Run: headless pygame with SDL's dummy video driver; simulated clock (each Clock.tick advances the game by its frame time, no real sleeping); random seed 0; keys injected as events and as key.get_pressed() state; no mouse input.
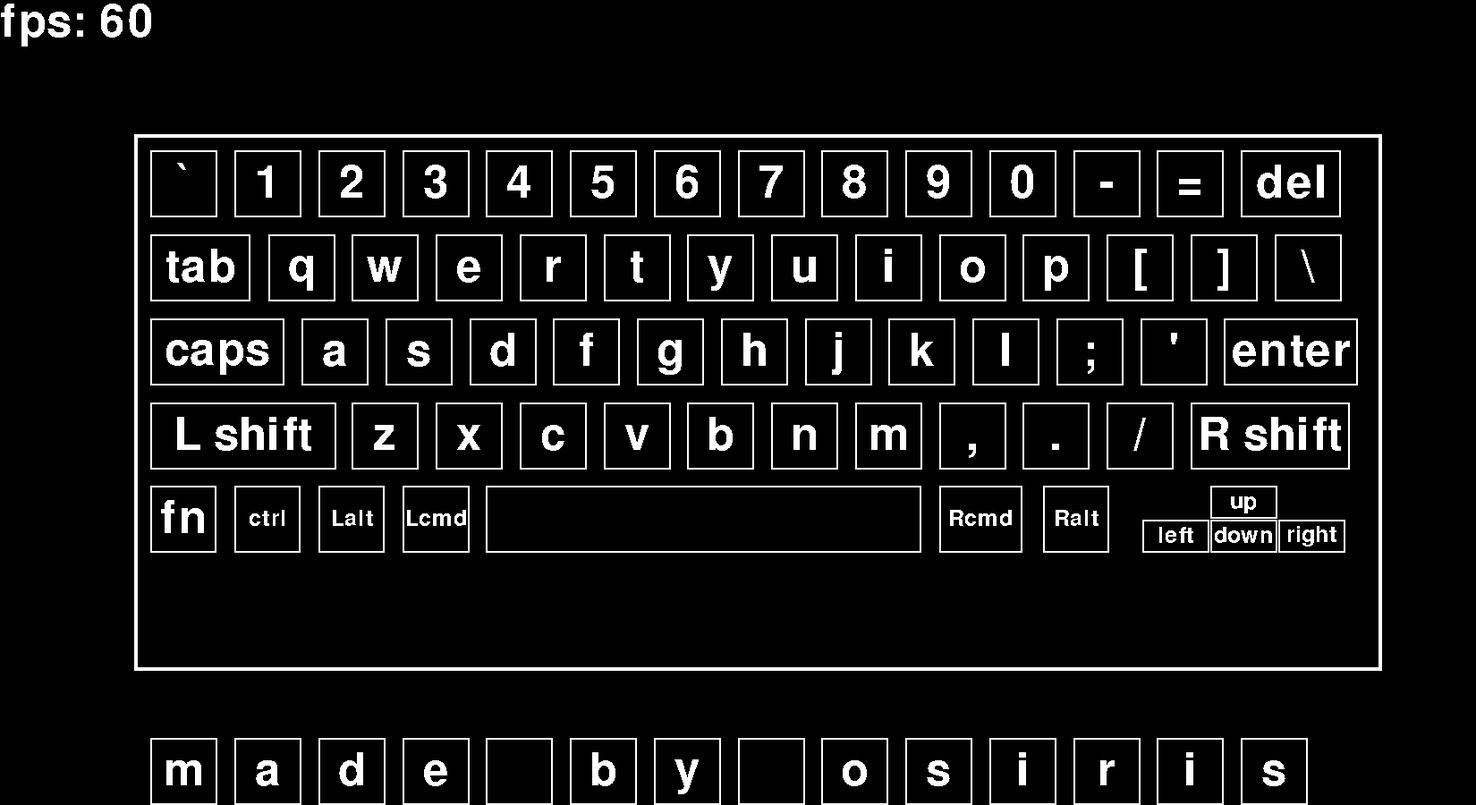
Frame 1 of 4 · flips 1–60 · no input
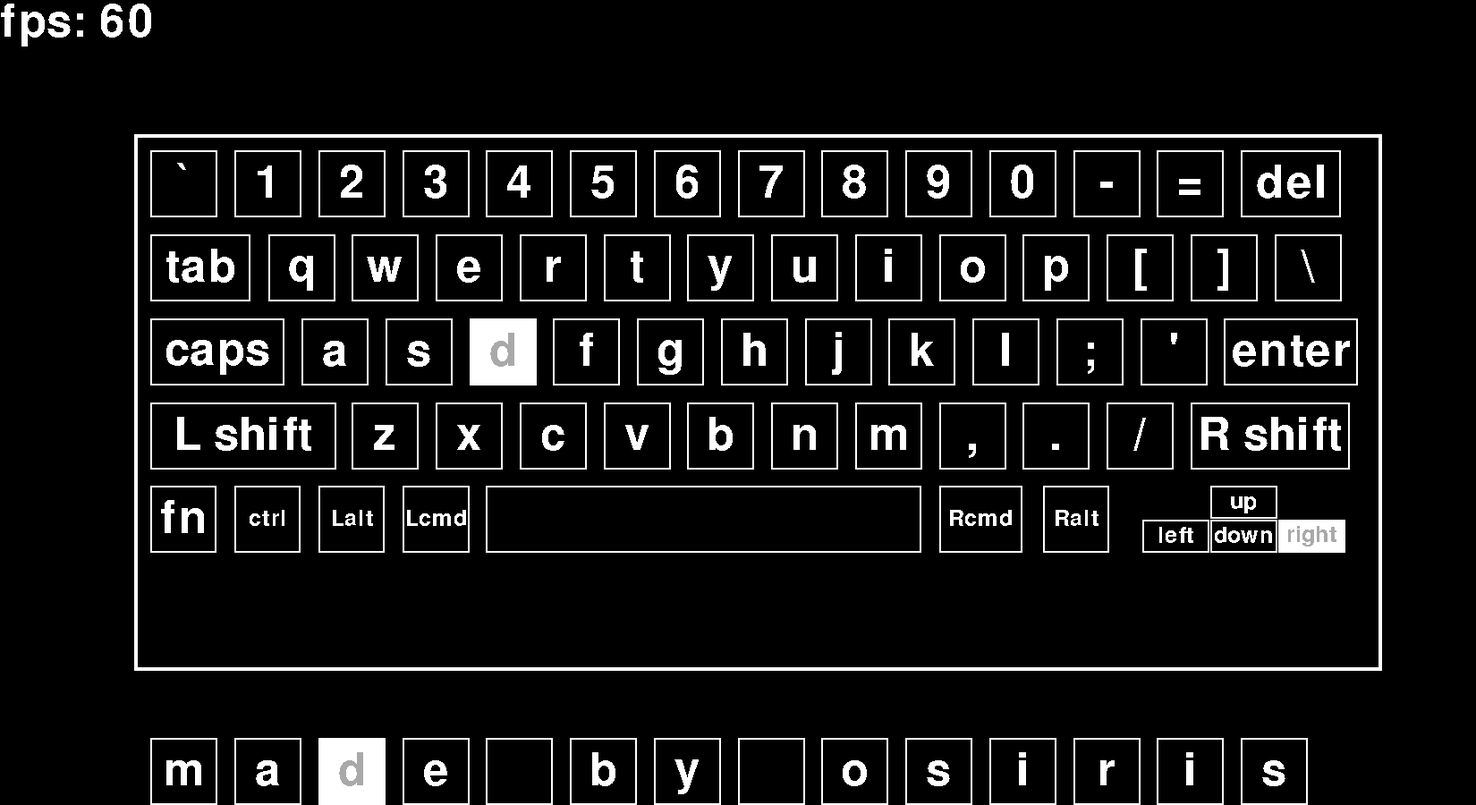
Frame 2 of 4 · flips 61–180 · tapped SPACE, RETURN · held RIGHT (→), D
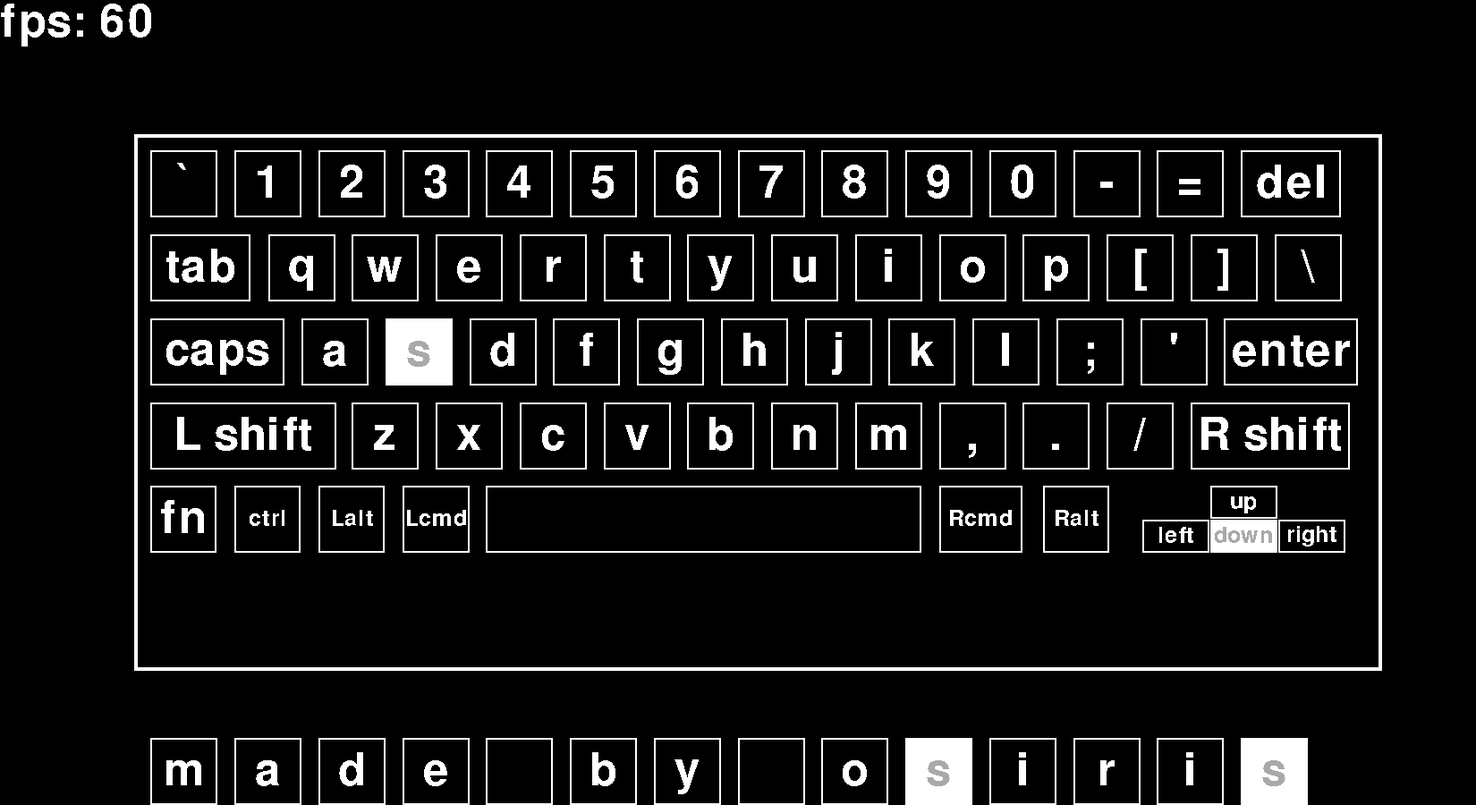
Frame 3 of 4 · flips 181–300 · held DOWN (↓), S
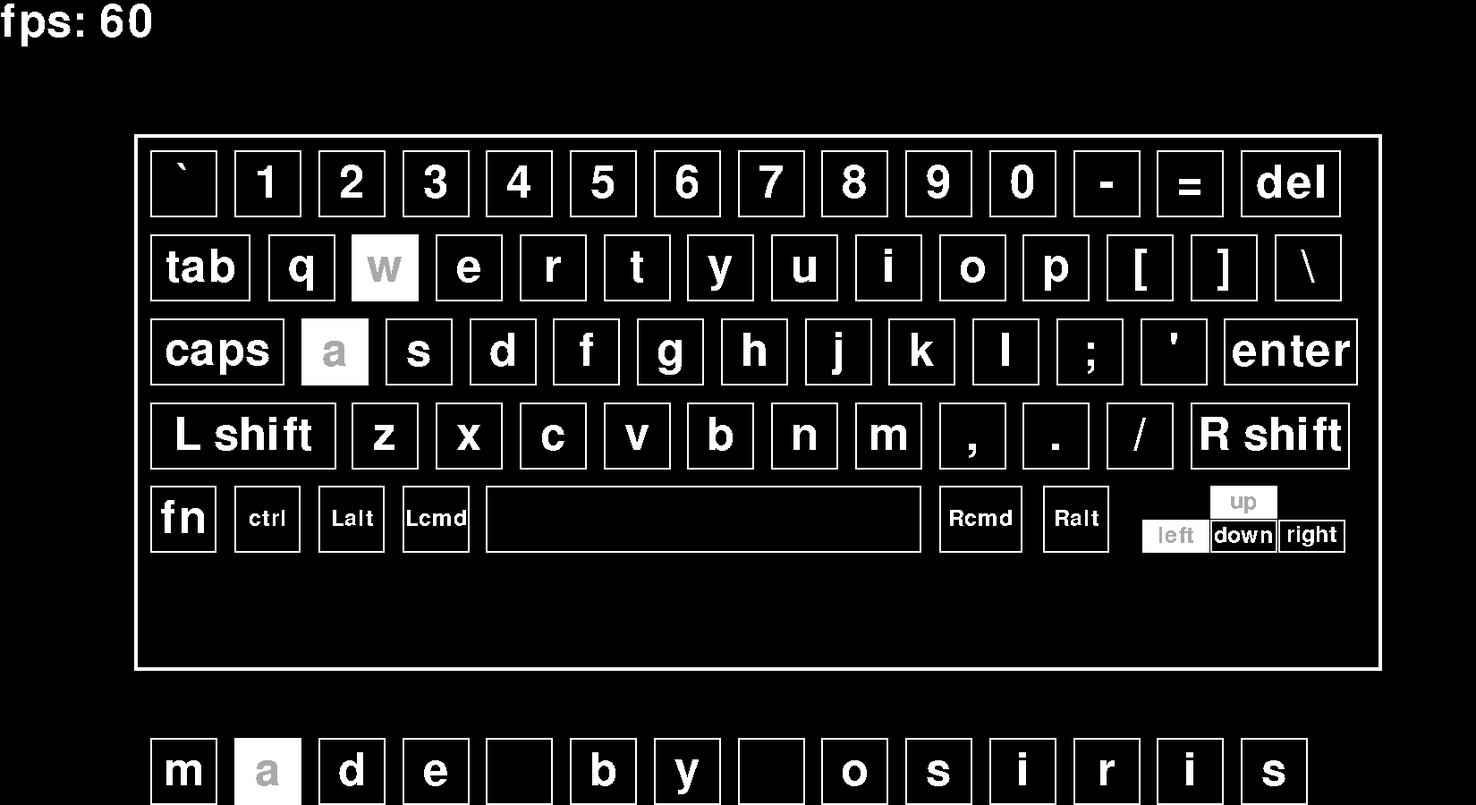
Frame 4 of 4 · flips 301–420 · held LEFT (←), A, UP (↑), W

The pygame program that drew these frames:

import pygame

pygame.init()
clock = pygame.time.Clock()
class button(pygame.sprite.Sprite):
    def __init__(self, key, width, height, coordinates):
        super().__init__()
        self.key = key
        self.coordinates = coordinates
        self.rect= pygame.Rect(self.coordinates[0], self.coordinates[1], width, height)
        self.box_filled = False
        self.text_color = "white"


    def pressed(self, bool):
        self.box_filled = bool
        if bool:
            self.text_color = 'dark grey'
        else: self.text_color = 'white'


    def draw(self, screen):
        if self.box_filled: pygame.draw.rect(screen, "white", self.rect)
        else: pygame.draw.rect(screen, "white", self.rect,2 )
        if self.key in tiny_keys:
            key_text = tiny_font.render(self.key, False, self.text_color)
        else:
            key_text = font.render(self.key, False, self.text_color)
        key_text_rect = key_text.get_rect(center = self.rect.center)
        screen.blit(key_text, key_text_rect)

    def yell(self):
        print("YELLOW")

scale=150
font = pygame.font.SysFont("Sans-serif", 1*scale//2)
tiny_font = pygame.font.SysFont("Sans-serif", 1*scale//4)

screen = pygame.display.set_mode((11*scale, 6*scale))

button_list=pygame.sprite.Group()




spacing = 1/8 #easily adjustable button settings
button_size = .5

offsets={ #adds value to the x coordinate to move individual rows a specific amount to account for special keys
    0 : (0),
    1 : (1 - 1/8),
    2 : (1 + 1/8),
    3 : (1.5),
    4 : (0),
    5 : 0,
    6 : 0,
    7 : 0
}

special_keys={ # text, dimensions(width, height), column, row, offset
    0 : [
        "tab",
         ((2 - 4/8) * (scale * button_size), (button_size * scale)),
         (0,1),
        0
    ],

    1 : [
        "del",
        ((1 + 4/8) * (scale * button_size), (button_size * scale)),
        (13,0),
        0
    ],
    2 : [
        "caps",
        ((2) * (scale * button_size), (button_size * scale)) ,
         (0,2),
        0
    ],
     3 : [
         "L shift",
        ((2 + 7/9) * (scale * button_size), (button_size * scale)),
         (0,3),
         0
     ],
    4 : [
        "R shift",
     ((2 + 3/8) * (scale * button_size), (button_size * scale)),
        (10,3),
        1.5,
    ],
    5 : [
        "enter",
        ((2) * (scale * button_size), (button_size * scale)),
         (11,2),
         1 + 1/8,
    ],
    6 : [ #the bottom row sucks so its better to just do it through manually defining sizes and coords
        "fn",
        ((.99) * (scale * button_size), (button_size * scale)),
         (0,4),
         0,
    ],
    7 : [
        "ctrl",
        ((.99) * (scale * button_size), (button_size * scale)),
         (1,4),
         0,
    ],
    8 : [
        "Lalt",
        ((.99) * (scale * button_size), (button_size * scale)),
         (2,4),
         0,
    ],
     9 : [
        "Lcmd",
        ((1) * (scale * button_size), (button_size * scale)),
         (3,4),
         0,
    ],
    10 : [
        " ",
        ((6.5) * (scale * button_size), (button_size * scale)),
         (4,4),
         0,
    ],
    11 : [
        "Rcmd",
        ((1.25) * (scale * button_size), (button_size * scale)),
         (5,4),
         2.75,
    ],
    12 : [
        "Ralt",
        ((.99) * (scale * button_size), (button_size * scale)),
         (6,4),
         2.9,
    ],
    13 : [
        "up",
        ((1) * (scale * button_size), ((.5)* button_size * scale)),
        (8,4),
         2.9,
    ],
    14 : [
        "down",
        ((1) * (scale * button_size), ((.5)* button_size * scale)),
        (8,4.4),
         2.9,
    ],
    15 : [
        "left",
        ((1) * (scale * button_size), ((.5)* button_size * scale)),
        (7.19,4.4),
         2.9,
    ],
    16 : [
        "right",
        ((1) * (scale * button_size), ((.5)* button_size * scale)),
        (8.81,4.4),
         2.9,
    ],
}

#keys that need to use the tiny font
tiny_keys=["f1","f2","f3","f4","f5","f6","f7","f8","f9","f10","f11","f12","Lalt","Ralt","Lcmd","Rcmd","ctrl","up","down","left","right"]

for i in special_keys.keys():
    col, row = special_keys[i][2]  # column and row of the special key

    # X calculation based on column
    x_coord_base = ((((col / 2) + 1) + special_keys[i][3]) * scale)
    x_coordinate = x_coord_base + col * spacing * scale + spacing * scale

    # Y calculation based on row
    y_coord_base = (((row / 2) + 1) * scale)
    y_coordinate = y_coord_base + row * spacing * scale + spacing * scale

    # Use the actual width and height from the special_keys definition
    width, height = special_keys[i][1]

    button_list.add(button(special_keys[i][0], width, height, (x_coordinate, y_coordinate)))

#keys that are different on pygame than on the keyboard
alt_key_names={
    "left ctrl" : "ctrl",
    "left alt" : "Lalt",
    "left meta" : "Lcmd",
    "space" : " ",
    "right meta" : "Rcmd",
    "right alt" : "Ralt",
    "return" : "enter",
    "right shift" : "R shift",
    "left shift" : "L shift",
    "caps lock" : "caps",
    "backspace" : "del",
}

characters= ["`1234567890-=" , "qwertyuiop[]\\", "asdfghjkl;'" , "zxcvbnm,./","","","", "made by osiris"]
# creating button classes
for y in range(len(characters)):
    for i in range(len(characters[y])):


        x_coord_base= (((i/2)+1) * scale) + offsets[y] * scale #variables for readability while finding the x coord
        x_coordinate = (x_coord_base + i *( spacing * scale)) + spacing*scale

        y_coord_base = (((y / 2) + 1) * scale)  # variables for readability while finding the x coord
        y_coordinate = (y_coord_base + y * (spacing * scale)) + spacing * scale

        button_list.add(button(characters[y][i], button_size * scale, button_size * scale, (x_coordinate, y_coordinate)))

#Half keys
# creating button classes
for i in range(12):

        x_coord_base= (((i/2)+1) * scale) * scale #variables for readability while finding the x coord
        x_coordinate = (x_coord_base + i *( spacing * scale)) + spacing*scale

        y_coord_base = (((y / 2) + 1) * scale)  # variables for readability while finding the x coord
        y_coordinate = spacing * scale

        button_list.add(button(f"f{i}", button_size * scale, button_size * scale, (x_coordinate, y_coordinate)))

# Test: call yell() on first button in the group


while True:
    for event in pygame.event.get():
        if event.type == pygame.QUIT: pygame.quit(), exit()

        if event.type == pygame.KEYDOWN:
            if pygame.key.name(event.key) in alt_key_names.keys(): target = alt_key_names[pygame.key.name(event.key)]
            else: target = pygame.key.name(event.key)
            for button in button_list:
                if button.key == target:
                    button.pressed(True)
        if event.type == pygame.KEYUP:
            if pygame.key.name(event.key) in alt_key_names.keys(): target = alt_key_names[pygame.key.name(event.key)]
            else: target = pygame.key.name(event.key)
            for button in button_list:
                if button.key == target:
                    button.pressed(False)



    screen.fill((0, 0, 0))

    pygame.draw.rect(screen, 'white', pygame.Rect(1*scale, 1*scale, 9.3*scale, 4*scale), 4)

    fps_text = font.render(f"fps: {round(clock.get_fps())}", False, "white")
    fps_text_rect = fps_text.get_rect(topleft=(0,0))
    screen.blit(fps_text, fps_text_rect)

    for b in button_list:
        b.draw(screen)
    pygame.display.update()

    clock.tick(30)
    # print(clock.get_fps())
